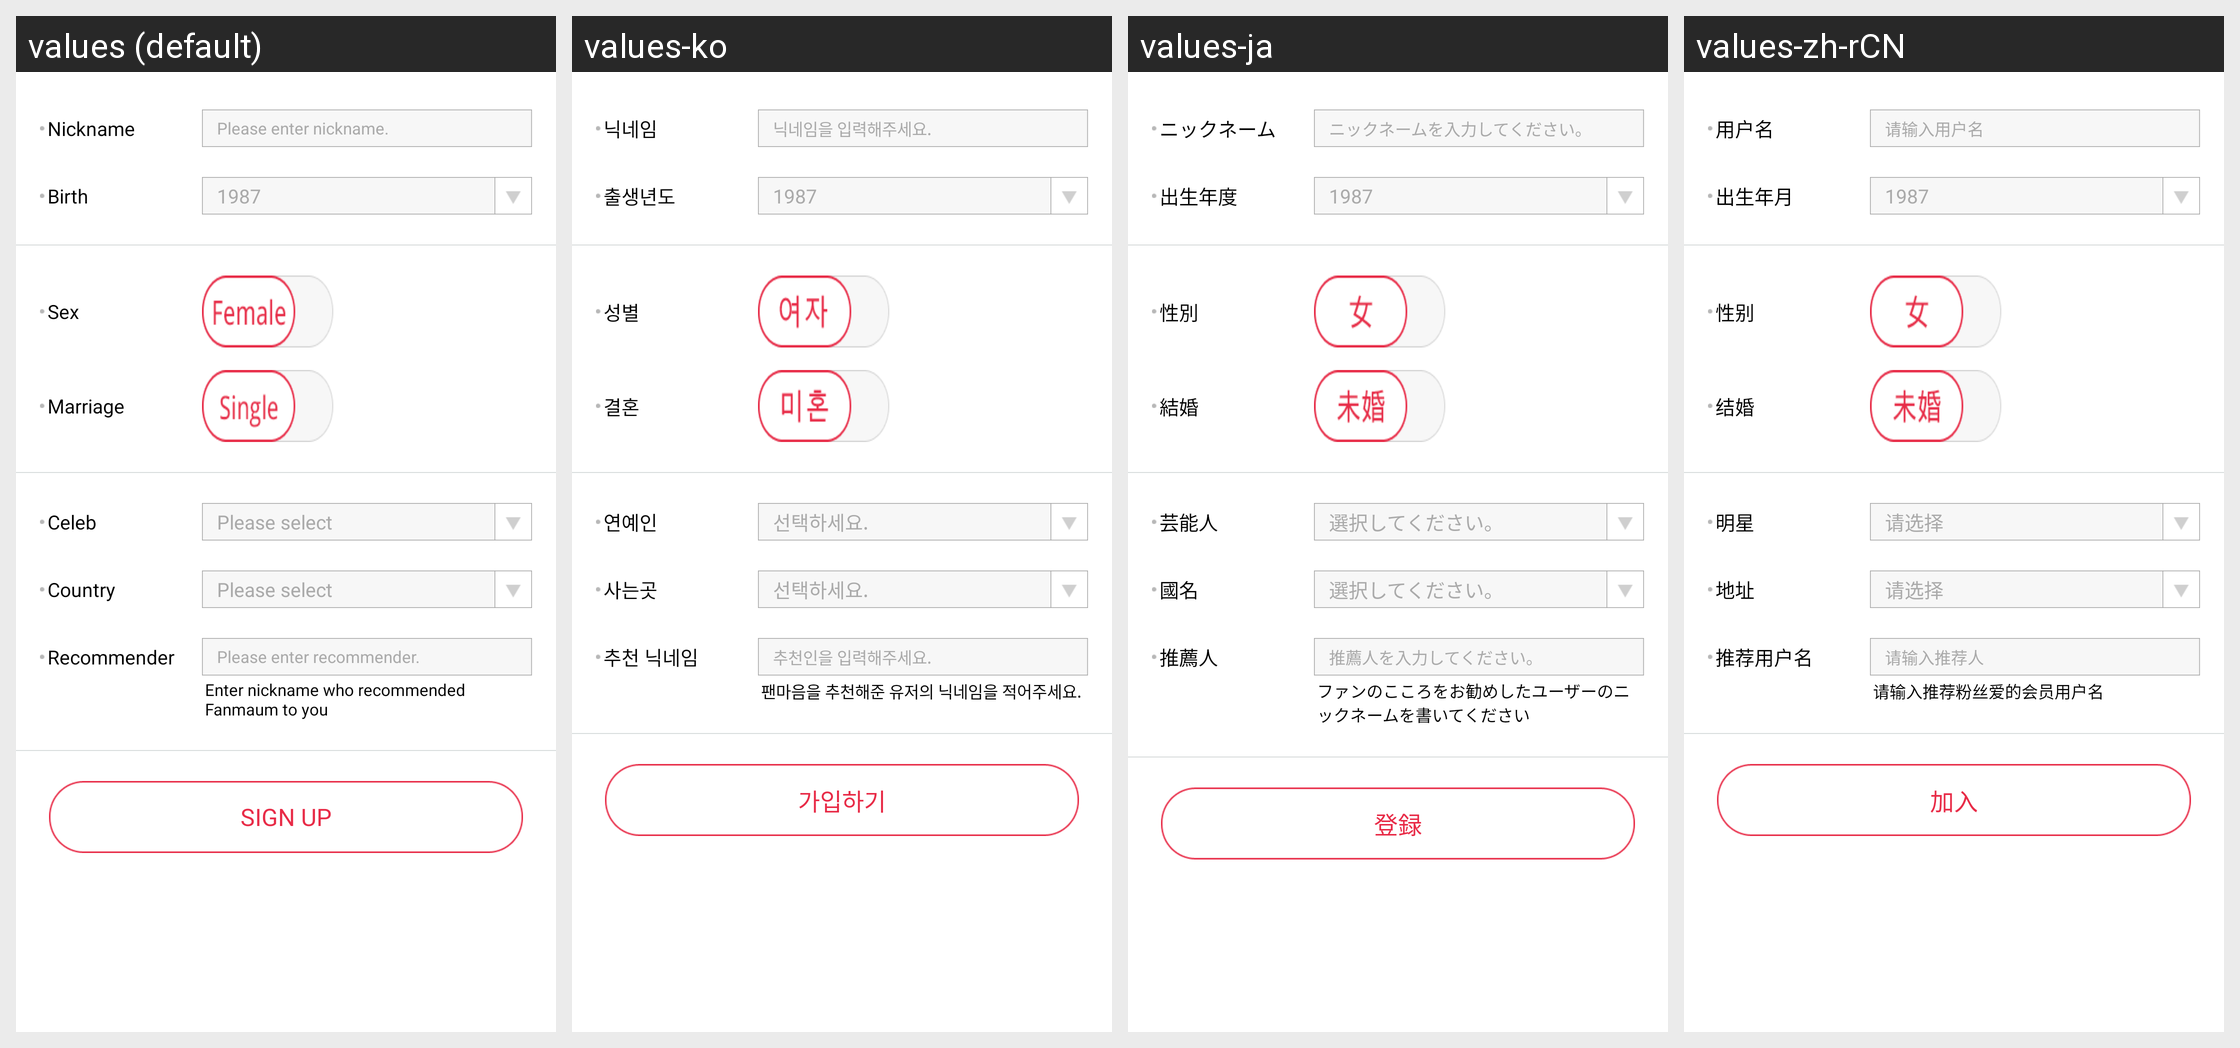

Here is an Android app screen in its default locale and in the app's own translations. Write out the translated-string differences for the strings that appear on this screen.
Android screen res/layout/fragment_step2.xml rendered under 4 locales, left to right: values (default), values-ko, values-ja, values-zh-rCN. Device: Nexus 5 (rendered at 1080×1920; each locale shown at half size, 540×960, under a caption strip naming it); theme Theme.AppCompat.NoActionBar.
Strings drawn on this screen, with the default value and each locale's value (text and hints the layout hard-codes, and strings that could not be matched under every locale, appear in the picture but are not listed):

nick
  values: Nickname
  values-ko: 닉네임
  values-ja: ニックネーム
  values-zh-rCN: 用户名

blank06
  values: Please enter nickname.
  values-ko: 닉네임을 입력해주세요.
  values-ja: ニックネームを入力してください。
  values-zh-rCN: 请输入用户名

birth
  values: Birth
  values-ko: 출생년도
  values-ja: 出生年度
  values-zh-rCN: 出生年月

sex
  values: Sex
  values-ko: 성별
  values-ja: 性別
  values-zh-rCN: 性别

marry
  values: Marriage
  values-ko: 결혼
  values-ja: 結婚
  values-zh-rCN: 结婚

celeb
  values: Celeb
  values-ko: 연예인
  values-ja: 芸能人
  values-zh-rCN: 明星

step11
  values: Please select
  values-ko: 선택하세요.
  values-ja: 選択してください。
  values-zh-rCN: 请选择

country
  values: Country
  values-ko: 사는곳
  values-ja: 國名
  values-zh-rCN: 地址

recommend
  values: Recommender
  values-ko: 추천 닉네임
  values-ja: 推薦人
  values-zh-rCN: 推荐用户名

blank12
  values: Please enter recommender.
  values-ko: 추천인을 입력해주세요.
  values-ja: 推薦人を入力してください。
  values-zh-rCN: 请输入推荐人

recommendcomment
  values: Enter nickname who recommended Fanmaum to you
  values-ko: 팬마음을 추천해준 유저의 닉네임을 적어주세요.
  values-ja: ファンのこころをお勧めしたユーザーのニックネームを書いてください
  values-zh-rCN: 请输入推荐粉丝爱的会员用户名

sign
  values: Sign Up
  values-ko: 가입하기
  values-ja: 登録
  values-zh-rCN: 加入
